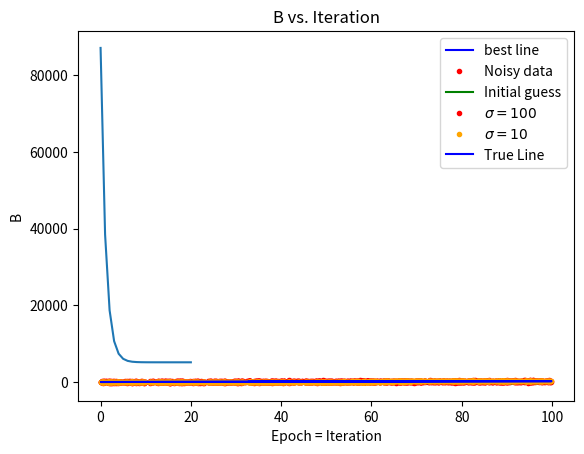
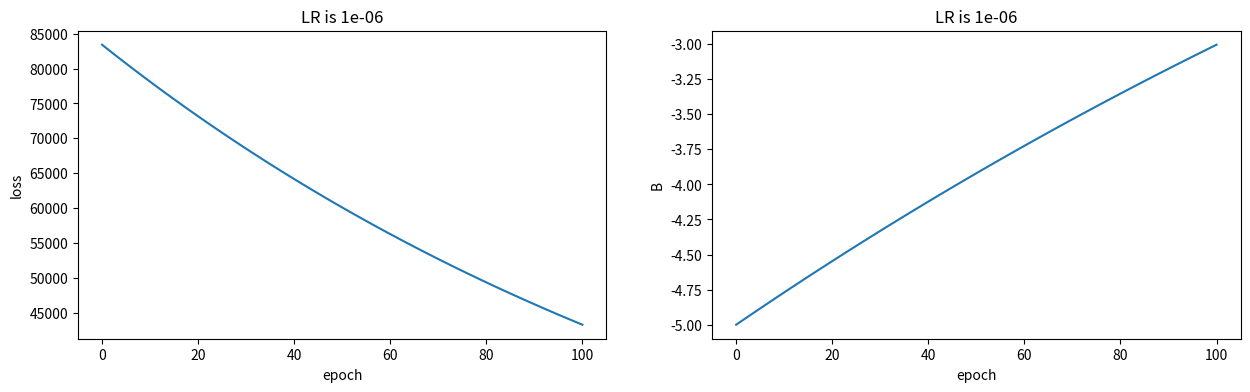
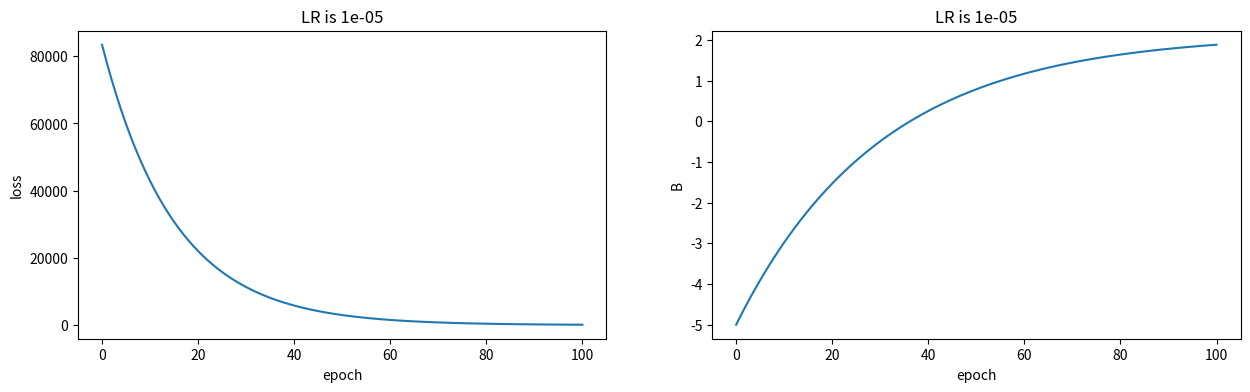
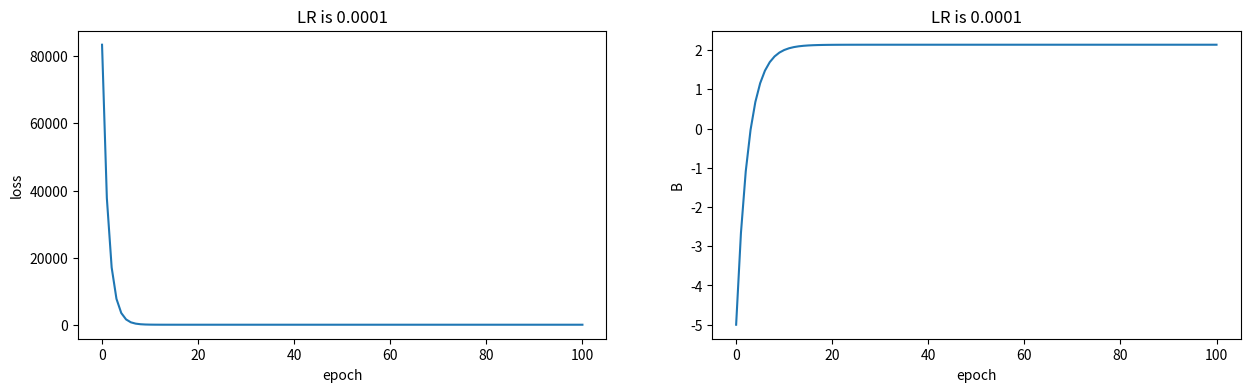
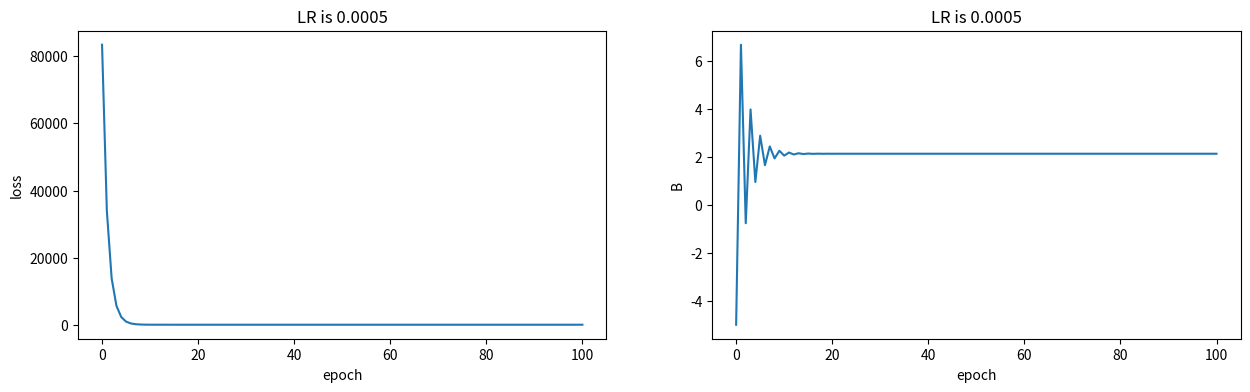
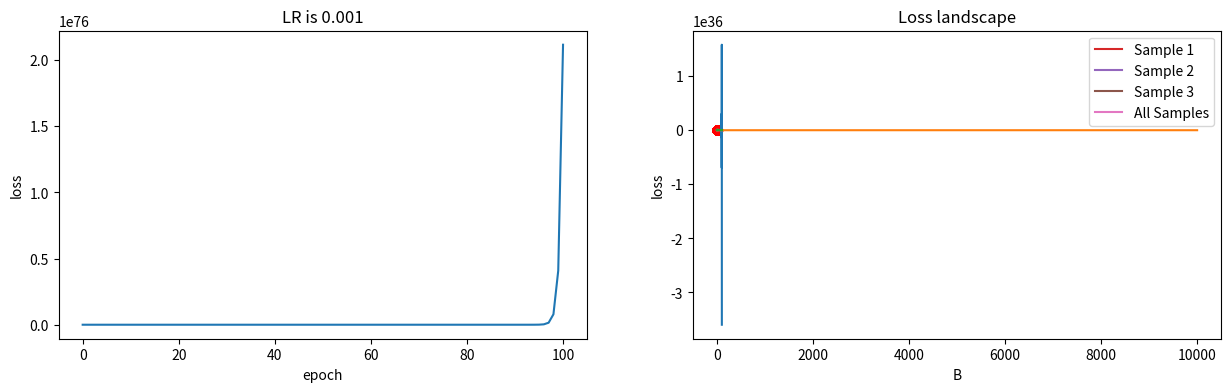

These charts were generated, in order, by the following Python code:
import numpy as np # To work with arrays
import time
import matplotlib.pyplot as plt # for showing plots

x = np.random.uniform(0,100, 1000)                 #### Generate 1000 random points in range (0,100) uniformly
B = 2.1438                                         #### Arbitrary TRUE slope 
y = B * x                                          #### Calculate y values 
plt.plot(x,y, c='blue', label='best line')         #### Plot y(x)
plt.xlabel("X")
plt.ylabel("y")

y_gt = y + np.random.normal(0, 100, len(x))        #### Add Gaussian Noise to the generate a real dataset (samples)
plt.plot(x, y_gt ,'.', c='red', label='Noisy data') ### Plot red points of the samples 
plt.plot(x, -5*x, c='green', label='Initial guess') ### Plot a line of initial guess y = (-5) * x
plt.legend()
plt.show()

def predict(x , B):
    return np.multiply(B , x)

def MSE(y , pred):
    return 0.5 * np.mean(np.power(y- pred , 2)) 

def gradient(x, y, B):
    return np.mean(np.multiply(x , (B*x-y)))

def gradient_descent(data , init_B, num_epochs , lr):
    x = data[0]
    y = data[1]
    B = init_B
    B_list = []                    ## History of B
    loss_list = []                 ## History of Loss values
    for i in range(num_epochs):
        B_list.append(B) ## Adds the current B to the list
        ## 1) Compute Loss
        pred = predict(x, B)
        loss = MSE(y, pred) 
        loss_list.append(loss)
        ## 2) Compute Gradient
        grad = gradient(x, y, B)
        ## 3) Update the Model's Parameter
        B = B - lr * grad
        
    B_list.append(B)        ## Save the final Coefficient
    pred = predict(x, B) 
    loss = MSE(y , pred)
    loss_list.append(loss)  ## Save the final loss value
    
    return B_list , loss_list

## DATA SHAPE 
print("Shape of x is: ", x.shape)
print("Shape of y is: ", y_gt.shape)
data = np.vstack((x ,y_gt))
print("Shape of data is: ", data.shape)

B, loss = gradient_descent(data , init_B=-5 , num_epochs=20, lr=0.0005) 
print("final B is: ", B[-1])
print("final Loss is: ", loss[-1])


plt.plot(loss)
plt.xlabel("Epoch = Iteration")
plt.ylabel("Loss")
plt.title("Loss vs. Iteration")
plt.show()

plt.plot(B)
plt.xlabel("Epoch = Iteration")
plt.ylabel("B")
plt.title("B vs. Iteration")
plt.show()

y_gt = y + np.random.normal(0, 100, len(x))
plt.plot(x, y_gt,'.',c='red', label=r'$\sigma = 100$')

y_gt = y + np.random.normal(0, 10, len(x))
plt.plot(x, y_gt,'.',c='orange', label=r'$\sigma = 10$')
plt.plot(x,y ,c='blue', label='True Line')
plt.legend()
plt.show()

print("True B coefficient is : ", 2.1438)
for noise in [0.001 , 1 , 10, 100, 1000, 10000]:
    y_gt = y + np.random.normal(0, noise, len(x))
    data = np.vstack((x ,y_gt))
    B, loss = gradient_descent(data , -5 , 50, 0.0001)
    print(f"final B for noise {noise} is: ", round(B[-1],5)) 

y_gt = y + np.random.normal(0, 10, len(x))
data = np.vstack((x ,y_gt))
    
for lr in [1e-6,0.00001 , 0.0001 , 0.0005, 0.001]:
    B, loss = gradient_descent(data , -5 , 100, lr )
    print(f"final B for learning rate {lr} is: ", round(B[-1],5))
    
    plt.figure(figsize=(15,4))
    ax1 = plt.subplot(1,2, 1)
    ax1.plot(loss)
    ax1.set_xlabel("epoch")
    ax1.set_ylabel("loss")
    plt.title(f"LR is {lr}")
    
    ax2 = plt.subplot(1,2, 2)
    ax2.plot(B)
    ax2.set_xlabel("epoch")
    ax2.set_ylabel("B")
    
    plt.title(f"LR is {lr}")
    plt.show()


def plot_landscape():
    y_gt = y + np.random.normal(0, 10, len(x))
    B_arr = np.linspace(-6, 10 , 100)
    losses = []
    for B in B_arr:
        pred = predict(x, B)
        loss = MSE(y_gt, pred)
        losses.append(loss)

    plt.plot(B_arr, losses)
    plt.title("Loss landscape")
    plt.xlabel("B")
    plt.ylabel("loss")
    
plot_landscape()

def plot_traj(data, lr, num_epoch, init_B):
    B, loss = gradient_descent(data , init_B , num_epoch, lr)
    print("final B is: ", B[-1])
    plot_landscape()
    for i in range(len(B)-1):
        plt.scatter(B[i], loss[i], c='red')
        plt.plot([B[i], B[i+1]], [loss[i], loss[i+1]], linestyle='dashed', c='grey')
    plt.show()
    
data = np.vstack((x ,y_gt))

plot_traj(data, 0.00001, 10, -5)

plot_traj(data, 0.0001, 10, -5)

plot_traj(data, 0.0005, 10, -5)

plot_traj(data, 0.00063, 3, -5)



def momentum_gd(data , init_B, num_epochs , lr):
    x = data[0]
    y = data[1]
    B = init_B
    B_list = []
    loss_list = []
    v = 0
    beta = 0.9
    for i in range(num_epochs):
        B_list.append(B) ## Adds the current B to the list
        ## 1) Compute loss
        pred = predict(x, B)
        loss = MSE(y, pred)
        loss_list.append(loss)
        ## 2) Compute Gradient
        grad = gradient(x, y, B)
        ## 3) Update with Momentum
        v = beta*v + (1-beta)*(grad)
        v_corr = v / (1-beta**(i+1) )
        B = B - lr * v_corr
        
    B_list.append(B)
    pred = predict(x, B)
    loss = MSE(y, pred)
    loss_list.append(loss)
    
    return B_list , loss_list

def plot_traj(data, lr, num_epoch, init_B):
    B, loss = momentum_gd(data , init_B , num_epoch, lr)
    print("final B is: ", B[-1])
    plot_landscape()
    for i in range(len(B)-1):
        plt.scatter(B[i], loss[i], c='red')
        plt.plot([B[i], B[i+1]], [loss[i], loss[i+1]], linestyle='dashed', c='grey')
    plt.show()
    
data = np.vstack((x ,y_gt))

plot_traj(data, 0.00001, 10, -5)

plot_traj(data, 0.0001, 100, -5)

plot_traj(data, 0.0005, 10, -5)

plot_traj(data, 0.00063, 100, -5)



def gradient_descent(data , init_B, num_epochs , lr):
    x = data[0]
    y = data[1]
    B = init_B
    B_list = []
    loss_list = []
    for i in range(num_epochs):
        B_list.append(B) ## Adds the current B to the list
        pred = predict(x , B)
        loss = MSE(y , pred)
        loss_list.append(loss)
        grad = gradient(x , y , B)
        B = B - lr * grad
        
    B_list.append(B)
    pred = predict(x , B)
    loss = MSE(y , pred)
    loss_list.append(loss)
    
    return B_list , loss_list

x = np.random.uniform(0,100, 1000)
B = 2.1438
y = B * x
y_gt = y + np.random.normal(0, 100, len(x))
data = np.vstack((x ,y_gt))
B, loss = gradient_descent(data , -5 , 10, 0.0001)
print("Final B after 10 epochs is: ", B[-1])
plt.plot(loss)
plt.xlabel("Iteration = Epoch")
plt.ylabel("Loss")
plt.show()

def SGD(data , init_B, num_iter , lr):
    x = data[0]
    y = data[1]
    B = init_B
    B_list = []
    loss_list = []
    for i in range(num_iter):
        j = i % len(x)
        B_list.append(B) ## Adds the current B to the list
        loss = 0.5 * np.power(y[j]- B*x[j] , 2) 
        loss_list.append(loss)
        grad = np.multiply(x[j] , (B*x[j]-y[j])) 
        B = B - lr * grad
        
    B_list.append(B)
    loss = 0.5 * np.mean(np.power(y- B*x , 2))
    loss_list.append(loss)
    
    return B_list , loss_list

B, loss = SGD(data , -5 , 10000, 0.000001)
print("Final B after 10000 iterations = 10 epoch is: ", B[-1])
plt.plot(loss)
plt.xlabel("Iteration")
plt.ylabel("Loss")
plt.show()

def Mini_GD(data , init_B, num_iter , lr, batch_size):
    x = data[0]
    y = data[1]
    B = init_B
    B_list = []
    loss_list = []
    num_batches = len(x) // batch_size
    num_epochs = num_iter // num_batches 
    for epoch in range(num_epochs):
        for b in range(num_batches):
            B_list.append(B) ## Adds the current B to the list
            loss = 0.5 * np.mean(np.power(y[b*batch_size: (b+1)*batch_size]- B*x[b*batch_size: (b+1)*batch_size] , 2)) 
            loss_list.append(loss)
            grad = np.mean(np.multiply(x[b*batch_size: (b+1)*batch_size] , (B*x[b*batch_size: (b+1)*batch_size]-y[b*batch_size: (b+1)*batch_size]))) 
            B = B - lr * grad
        
    B_list.append(B)
    loss = 0.5 * np.mean(np.power(y- B*x , 2))
    loss_list.append(loss)
    
    return B_list , loss_list

B, loss = Mini_GD(data , -5 , 100, 0.0001, 100)
print("Final B after 100 iterations = 10 epoch is: ", B[-1])
plt.plot(loss)
plt.xlabel("Iteration")
plt.ylabel("Loss")
plt.show()

y_gt = y + np.random.normal(0, 30, len(x))
B_arr = np.linspace(1, 4 , 100)

loss_arr = np.zeros((4, len(B_arr)))
for t in range(len(B_arr)):
    loss_arr[0][t]  = 0.5 * np.power(y_gt[0]-B_arr[t]*x[0] , 2)
    loss_arr[1][t]  = 0.5 * np.power(y_gt[1]-B_arr[t]*x[1] , 2)
    loss_arr[2][t]  = 0.5 * np.power(y_gt[2]-B_arr[t]*x[2] , 2)
    
    loss_arr[3][t] = 0.5 * np.mean(np.power(y_gt-B_arr[t]*x , 2))
    
    
    
plt.plot(B_arr, loss_arr[0], label='Sample 1')
plt.plot(B_arr, loss_arr[1], label='Sample 2')
plt.plot(B_arr, loss_arr[2], label='Sample 3')
plt.plot(B_arr, loss_arr[3], label='All Samples')
plt.legend()
plt.title("Loss landscape")
plt.xlabel("B")
plt.ylabel("loss")
plt.show()